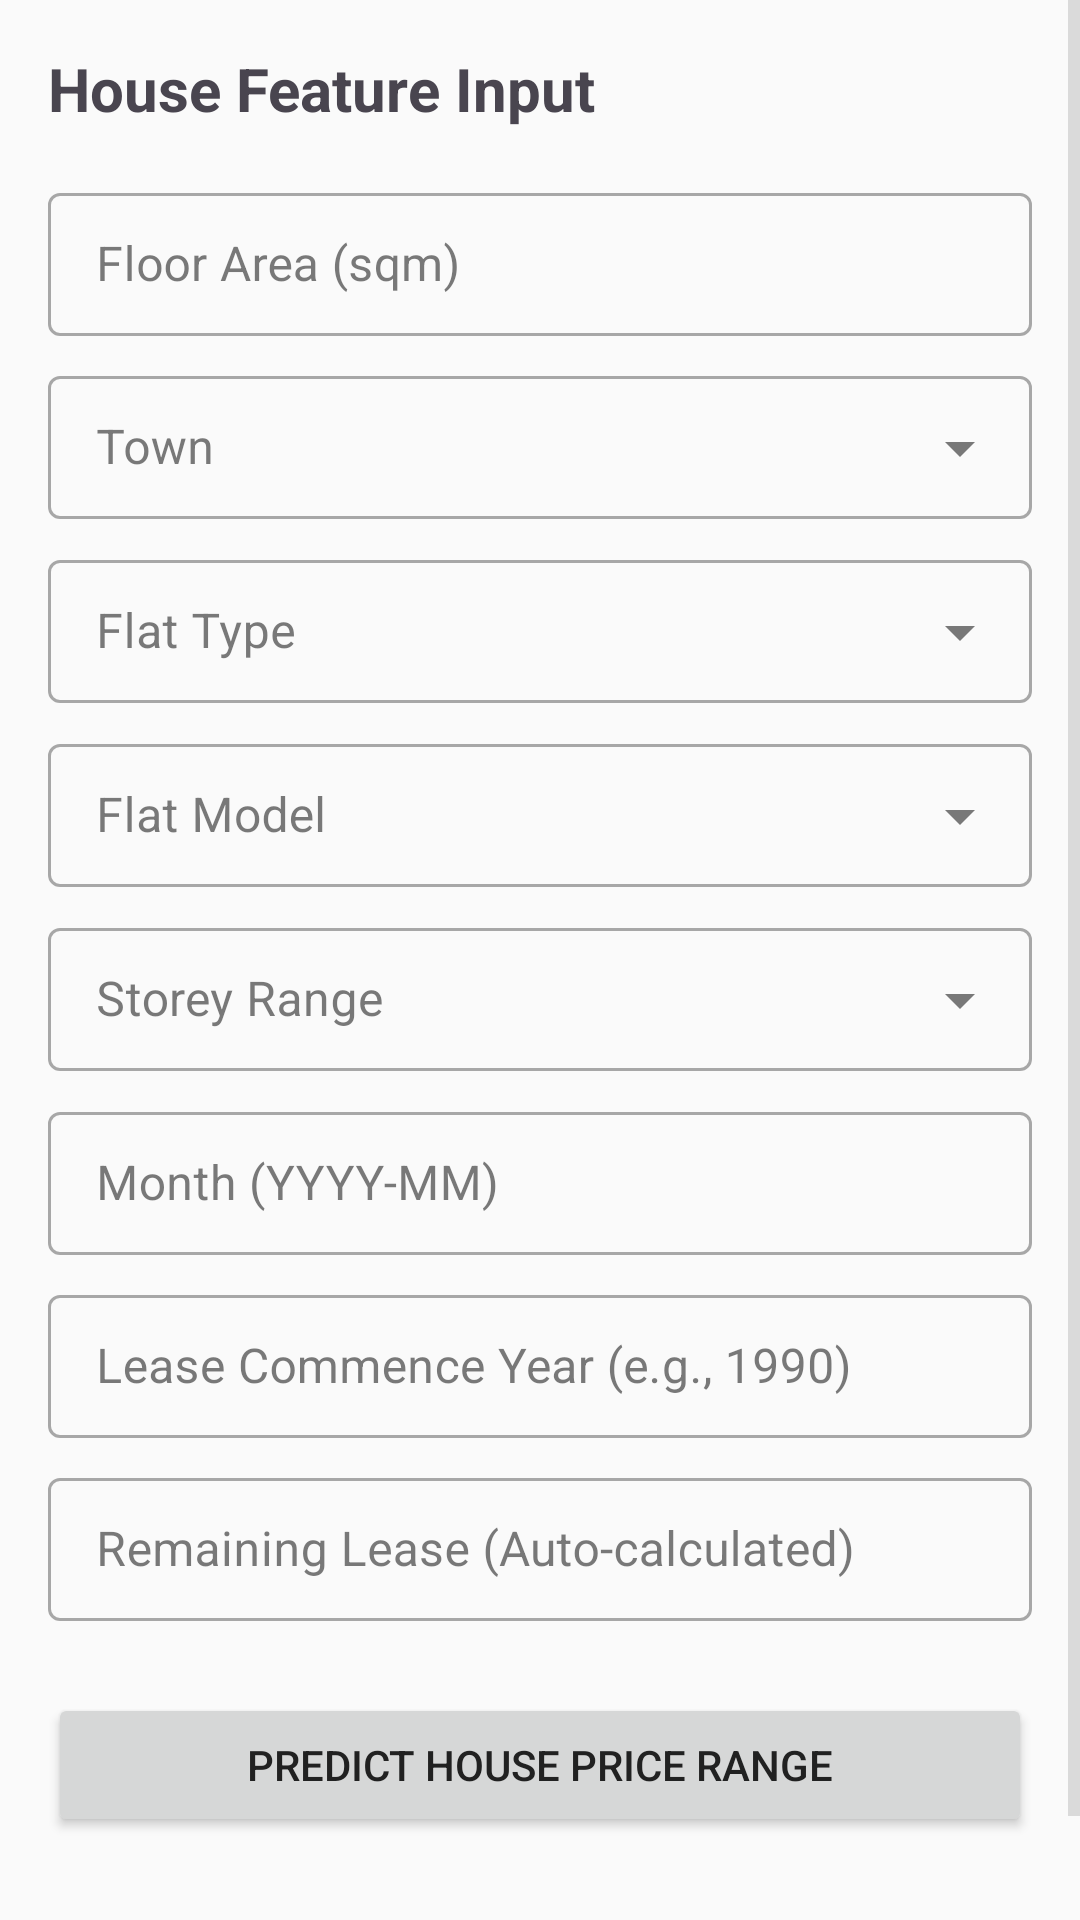

Here is an Android app screen rendered from its layout file. Give the layout XML and the strings, colors and styles it references.
<!-- AndroidManifest.xml: application theme Theme.HdbPilot_client -->
<!-- res/layout/pred_test.xml -->
<?xml version="1.0" encoding="utf-8"?>
<ScrollView xmlns:android="http://schemas.android.com/apk/res/android"
    xmlns:app="http://schemas.android.com/apk/res-auto"
    xmlns:tools="http://schemas.android.com/tools"
    android:layout_width="match_parent"
    android:layout_height="match_parent"
    android:layout_marginTop="40dp"
    tools:context=".PredActivity">

    <LinearLayout
        android:layout_width="match_parent"
        android:layout_height="wrap_content"
        android:orientation="vertical"
        android:padding="16dp">

        <TextView
            android:layout_width="wrap_content"
            android:layout_height="wrap_content"
            android:text="House Feature Input"
            android:textSize="20sp"
            android:textStyle="bold"
            android:layout_marginBottom="16dp"/>

        <com.google.android.material.textfield.TextInputLayout
            android:layout_width="match_parent"
            android:layout_height="wrap_content"
            android:hint="Floor Area (sqm)"
            style="@style/Widget.MaterialComponents.TextInputLayout.OutlinedBox.Dense">
            <com.google.android.material.textfield.TextInputEditText
                android:id="@+id/etFloorArea"
                android:layout_width="match_parent"
                android:layout_height="wrap_content"
                android:inputType="numberDecimal" />
        </com.google.android.material.textfield.TextInputLayout>

        <com.google.android.material.textfield.TextInputLayout
            android:layout_width="match_parent"
            android:layout_height="wrap_content"
            android:hint="Town"
            android:layout_marginTop="8dp"
            style="@style/Widget.MaterialComponents.TextInputLayout.OutlinedBox.Dense.ExposedDropdownMenu">
            <AutoCompleteTextView
                android:id="@+id/spinnerTown"
                android:layout_width="match_parent"
                android:layout_height="wrap_content"
                android:inputType="none" />
        </com.google.android.material.textfield.TextInputLayout>

        <com.google.android.material.textfield.TextInputLayout
            android:layout_width="match_parent"
            android:layout_height="wrap_content"
            android:hint="Flat Type"
            android:layout_marginTop="8dp"
            style="@style/Widget.MaterialComponents.TextInputLayout.OutlinedBox.Dense.ExposedDropdownMenu">
            <AutoCompleteTextView
                android:id="@+id/spinnerFlatType"
                android:layout_width="match_parent"
                android:layout_height="wrap_content"
                android:inputType="none" />
        </com.google.android.material.textfield.TextInputLayout>

        <com.google.android.material.textfield.TextInputLayout
            android:layout_width="match_parent"
            android:layout_height="wrap_content"
            android:hint="Flat Model"
            android:layout_marginTop="8dp"
            style="@style/Widget.MaterialComponents.TextInputLayout.OutlinedBox.Dense.ExposedDropdownMenu">
            <AutoCompleteTextView
                android:id="@+id/spinnerFlatModel"
                android:layout_width="match_parent"
                android:layout_height="wrap_content"
                android:inputType="none" />
        </com.google.android.material.textfield.TextInputLayout>

        <com.google.android.material.textfield.TextInputLayout
            android:layout_width="match_parent"
            android:layout_height="wrap_content"
            android:hint="Storey Range"
            android:layout_marginTop="8dp"
            style="@style/Widget.MaterialComponents.TextInputLayout.OutlinedBox.Dense.ExposedDropdownMenu">
            <AutoCompleteTextView
                android:id="@+id/spinnerStoreyRange"
                android:layout_width="match_parent"
                android:layout_height="wrap_content"
                android:inputType="none" />
        </com.google.android.material.textfield.TextInputLayout>

        <com.google.android.material.textfield.TextInputLayout
            android:layout_width="match_parent"
            android:layout_height="wrap_content"
            android:hint="Month (YYYY-MM)"
            android:layout_marginTop="8dp"
            style="@style/Widget.MaterialComponents.TextInputLayout.OutlinedBox.Dense">
            <com.google.android.material.textfield.TextInputEditText
                android:id="@+id/etMonth"
                android:layout_width="match_parent"
                android:layout_height="wrap_content"
                android:focusable="false"
                android:clickable="true"
                android:inputType="none" />
        </com.google.android.material.textfield.TextInputLayout>

        <com.google.android.material.textfield.TextInputLayout
            android:layout_width="match_parent"
            android:layout_height="wrap_content"
            android:hint="Lease Commence Year (e.g., 1990)"
            android:layout_marginTop="8dp"
            style="@style/Widget.MaterialComponents.TextInputLayout.OutlinedBox.Dense">
            <com.google.android.material.textfield.TextInputEditText
                android:id="@+id/etLeaseCommenceDate"
                android:layout_width="match_parent"
                android:layout_height="wrap_content"
                android:inputType="number" />
        </com.google.android.material.textfield.TextInputLayout>

        <com.google.android.material.textfield.TextInputLayout
            android:layout_width="match_parent"
            android:layout_height="wrap_content"
            android:hint="Remaining Lease (Auto-calculated)"
            android:layout_marginTop="8dp"
            style="@style/Widget.MaterialComponents.TextInputLayout.OutlinedBox.Dense">
            <com.google.android.material.textfield.TextInputEditText
                android:id="@+id/etRemainingLease"
                android:layout_width="match_parent"
                android:layout_height="wrap_content"
                android:inputType="none"
                android:focusable="false"
                android:clickable="false"
                android:textIsSelectable="true" />
        </com.google.android.material.textfield.TextInputLayout>

        <Button
            android:id="@+id/btnPredict"
            android:layout_width="match_parent"
            android:layout_height="wrap_content"
            android:layout_marginTop="24dp"
            android:text="Predict House Price Range" />

        <TextView
            android:id="@+id/tvResult"
            android:layout_width="wrap_content"
            android:layout_height="wrap_content"
            android:layout_marginTop="24dp"
            android:text="Prediction Result: "
            android:textSize="18sp"
            android:textStyle="bold" />

    </LinearLayout>
</ScrollView>
<!-- resources referenced by this layout -->
<resources>
  <style name="Theme.HdbPilot_client" parent="Base.Theme.HdbPilot_client" />
  <style name="Base.Theme.HdbPilot_client" parent="Theme.Material3.DayNight.NoActionBar">
          
          <item name="colorPrimary">@color/primary</item>
          <item name="colorPrimaryVariant">@color/primary_dark</item>
          <item name="colorOnPrimary">@color/text_on_primary</item>
          
          
          <item name="colorSecondary">@color/accent</item>
          <item name="colorSecondaryVariant">@color/primary_light</item>
          <item name="colorOnSecondary">@color/text_on_primary</item>
          
          
          <item name="android:colorBackground">@color/background_primary</item>
          <item name="colorSurface">@color/background_secondary</item>
          <item name="colorOnBackground">@color/text_primary</item>
          <item name="colorOnSurface">@color/text_primary</item>
          
          
          <item name="colorError">@color/error</item>
          <item name="colorOnError">@color/text_on_primary</item>
          
          
          <item name="android:textColorPrimary">@color/text_primary</item>
          <item name="android:textColorSecondary">@color/text_secondary</item>
          <item name="android:textColorHint">@color/text_hint</item>
          
          
          <item name="colorControlNormal">@color/gray_400</item>
          <item name="colorControlActivated">@color/primary</item>
          <item name="colorControlHighlight">@color/gray_300</item>
          
          
          <item name="android:statusBarColor">@color/background_secondary</item>
          <item name="android:windowLightStatusBar" tools:targetApi="m">true</item>
          <item name="android:navigationBarColor">@color/background_secondary</item>
          <item name="android:windowLightNavigationBar" tools:targetApi="o">true</item>
      </style>
  <color name="primary">#212121</color>
  <color name="primary_dark">#000000</color>
  <color name="text_on_primary">#FFFFFF</color>
  <color name="accent">#757575</color>
  <color name="primary_light">#424242</color>
  <color name="background_primary">#FAFAFA</color>
  <color name="background_secondary">#FFFFFF</color>
  <color name="text_primary">#212121</color>
  <color name="error">#FFE53935</color>
  <color name="text_secondary">#757575</color>
  <color name="text_hint">#BDBDBD</color>
  <color name="gray_400">#BDBDBD</color>
  <color name="gray_300">#E0E0E0</color>
</resources>
